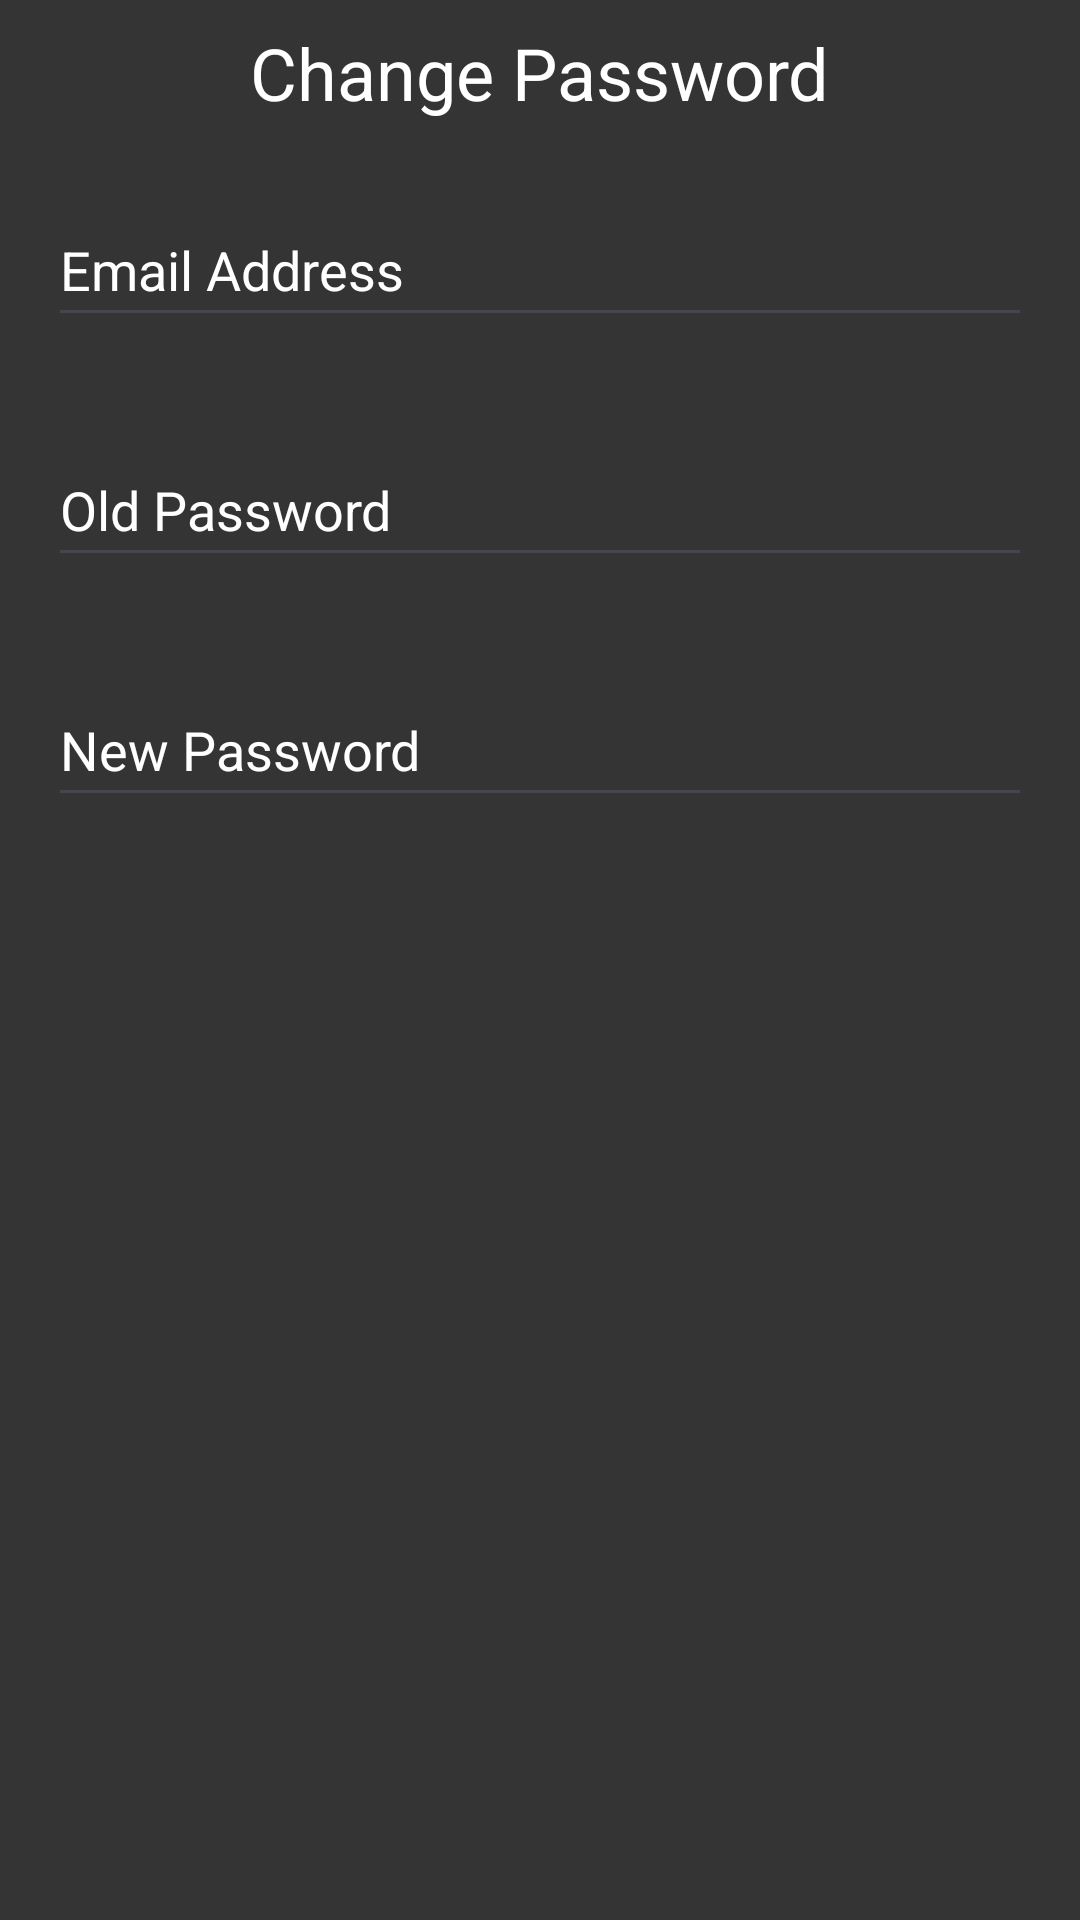

The Android layout XML behind this screen, and the referenced resources:
<!-- AndroidManifest.xml: application theme Theme.Coursework1 -->
<!-- res/layout/password_change_layout.xml -->
<?xml version="1.0" encoding="utf-8"?>
<LinearLayout xmlns:android="http://schemas.android.com/apk/res/android"
    xmlns:app="http://schemas.android.com/apk/res-auto"
    xmlns:tools="http://schemas.android.com/tools"
    android:id="@+id/card"
    android:layout_width="match_parent"
    android:layout_height="wrap_content"
    android:layout_margin="10dp"
    android:orientation="vertical"
    android:background="@color/button_bar">

    <TextView
        android:layout_width="wrap_content"
        android:layout_height="wrap_content"
        android:layout_gravity="center"
        android:gravity="center"
        android:text="@string/change_password"
        android:textSize="24sp"
        android:textColor="@color/white"
        android:layout_margin="8dp"/>

    <EditText
        android:id="@+id/email"
        android:layout_width="match_parent"
        android:layout_height="48dp"
        android:hint="@string/email_address"
        android:textColorHint="@color/white"
        android:inputType="textEmailAddress"
        android:autofillHints=""
        android:textColor="@color/white"
        android:layout_margin="16dp"
        android:layout_gravity="center_vertical"
        android:gravity="center_vertical"/>

    <EditText
        android:id="@+id/old_password"
        android:layout_width="match_parent"
        android:layout_height="48dp"
        android:hint="@string/old_password"
        android:textColorHint="@color/white"
        android:inputType="textPassword"
        android:autofillHints=""
        android:textColor="@color/white"
        android:layout_margin="16dp"
        android:layout_gravity="center_vertical"
        android:gravity="center_vertical"/>

    <EditText
        android:id="@+id/new_password"
        android:layout_width="match_parent"
        android:layout_height="48dp"
        android:hint="@string/new_password"
        android:textColorHint="@color/white"
        android:inputType="textPassword"
        android:autofillHints=""
        android:textColor="@color/white"
        android:layout_margin="16dp"
        android:layout_gravity="center_vertical"
        android:gravity="center_vertical"/>


</LinearLayout>
<!-- resources referenced by this layout -->
<resources>
  <color name="button_bar">#353434</color>
  <color name="white">#FFFFFFFF</color>
  <string name="change_password">Change Password</string>
  <string name="email_address">Email Address</string>
  <string name="new_password">New Password</string>
  <string name="old_password">Old Password</string>
  <style name="Theme.Coursework1" parent="Base.Theme.Coursework1" />
  <style name="Base.Theme.Coursework1" parent="Theme.Material3.DayNight.NoActionBar">
          
          
      </style>
</resources>
